pico-8 play session: mixed d-pad (fixed 12-tick cycle)

[t = 8 s] mixed d-pad (1.2s cycle ×~6): → ← ↑ ↓ + 🅾/❎ taps, ~8s
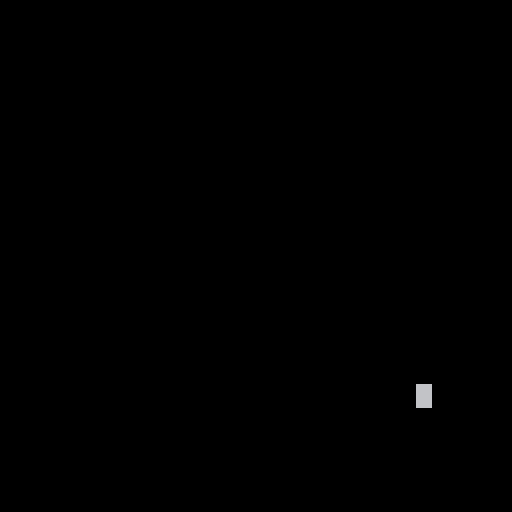

pico-8 cartridge
version 38
__lua__
-- belle
belle = {}
belle.x = 58
belle.y = 100
belle.sprite = 0
belle.speed = 1

function move()
  belle.moving = true
  belle.sprite += 1
  if belle.sprite > 2 then
   	belle.sprite = 0
  end
end

function _update()
 belle.moving = false

  if btn(0) then
    belle.x -= belle.speed
    move()
  end
  if btn(1) then
    belle.x += belle.speed
    move()
  end
  if btn(2) then
    belle.y -= belle.speed
    move()
  end
  if btn(3) then
    belle.y += belle.speed
    move()
  end
  if not belle.moving then
    belle.sprite = 0
  end
end

function _draw()
  cls()
  spr(belle.sprite, belle.x, belle.y)
end
__gfx__
00000000000000000000000000000000000000000000000000000000000000000000000000000000000000000000000000000000000000000000000000000000
00000000000000000000000000000000000000000000000000000000000000000000000000000000000000000000000000000000000000000000000000000000
00700700006666000000000000000000000000000000000000000000000000000000000000000000000000000000000000000000000000000000000000000000
00077000006666000000000000000000000000000000000000000000000000000000000000000000000000000000000000000000000000000000000000000000
00077000006666000000000000000000000000000000000000000000000000000000000000000000000000000000000000000000000000000000000000000000
00700700006666000000000000000000000000000000000000000000000000000000000000000000000000000000000000000000000000000000000000000000
00000000006666000000000000000000000000000000000000000000000000000000000000000000000000000000000000000000000000000000000000000000
00000000006666000000000000000000000000000000000000000000000000000000000000000000000000000000000000000000000000000000000000000000
